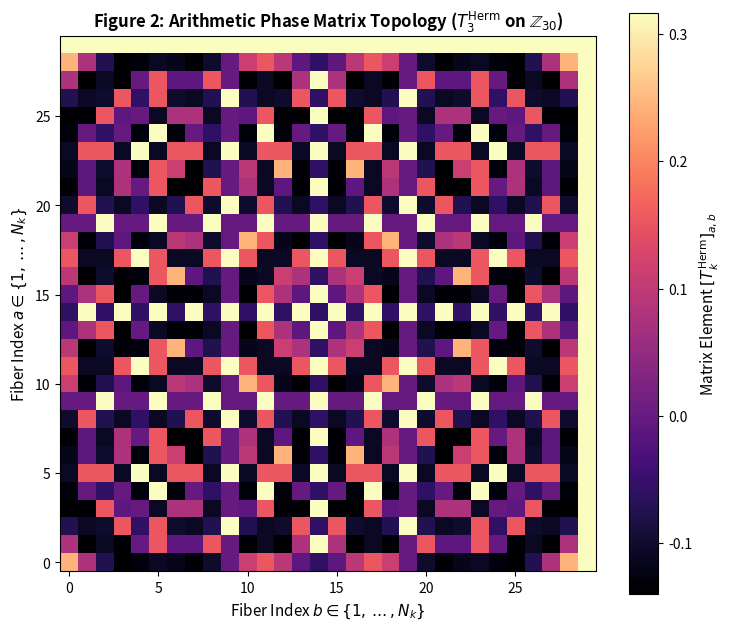

Generate this figure with matplotlib:
import os
import numpy as np
import matplotlib.pyplot as plt

os.makedirs("figures", exist_ok=True)

# Build Symmetrized Arithmetic Matrix T_k^Herm (Stage k=3, N_3 = 30)
primes = [2, 3, 5]
Nk = int(np.prod(primes))

A_idx, B_idx = np.meshgrid(np.arange(1, Nk + 1), np.arange(1, Nk + 1))
T = np.zeros((Nk, Nk), dtype=np.float64)
for p in primes:
    T += (1.0 / np.sqrt(p)) * np.cos((2.0 * np.pi * A_idx * B_idx * p) / Nk)
T_herm = T / np.sqrt(Nk)

plt.figure(figsize=(7.5, 6.5))
im = plt.imshow(T_herm, cmap='magma', origin='lower', aspect='equal')

cbar = plt.colorbar(im)
cbar.set_label('Matrix Element $[T_k^{\mathrm{Herm}}]_{a,b}$', fontsize=11)

plt.title(f"Figure 2: Arithmetic Phase Matrix Topology ($T_3^{{\mathrm{{Herm}}}}$ on $\mathbb{{Z}}_{{30}}$)", fontsize=12, fontweight='bold')
plt.xlabel("Fiber Index $b \in \{1, \dots, N_k\}$", fontsize=11)
plt.ylabel("Fiber Index $a \in \{1, \dots, N_k\}$", fontsize=11)
plt.tight_layout()

plt.savefig("figures/fig2_matrix_topology.png", dpi=300)
plt.show()

print("Status: Figure 2 saved to 'figures/fig2_matrix_topology.png'")
